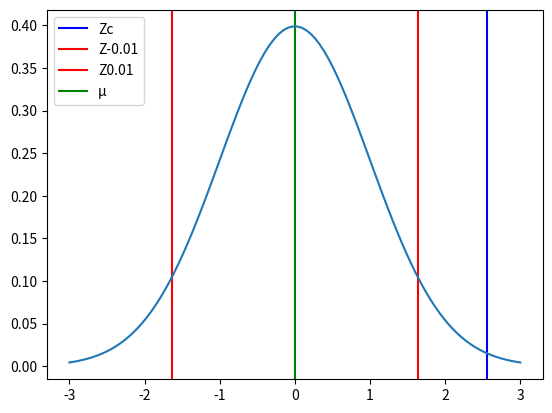

The matplotlib source for this figure:
import math
import matplotlib.pyplot as plt
import numpy as np
import scipy.stats as stats

p = 0.44
pi = 0.30
n = 70

Zc = (p-pi)/math.sqrt((pi*(1-pi))/n)
Zc

Z1 = -1.64
Z2 = 1.64

mu = 0
variance = 1
sigma = math.sqrt(variance)
x = np.linspace(mu - 3*sigma, mu + 3*sigma, 100)
plt.axvline(x=Zc, color="blue")
plt.axvline(x=Z1, color="red")
plt.axvline(x=Z2, color="red")
plt.axvline(x=mu, color="green")
plt.legend(["Zc", "Z-0.01", "Z0.01", "µ"])
plt.plot(x, stats.norm.pdf(x, mu, sigma))
plt.show()

print('Con un 90% de confianza se puede concluir que la proporción de estudiantes mujeres en ingeniería es diferente a 30%.')
